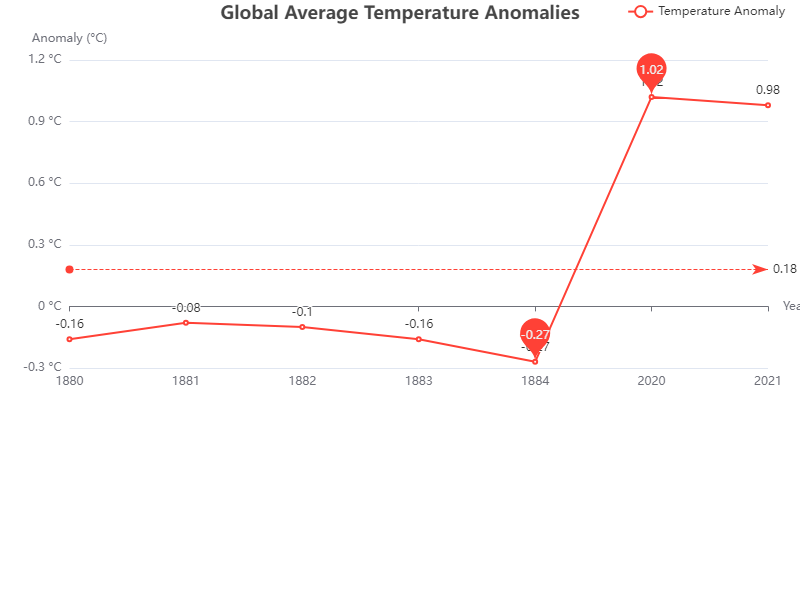

Source data for this figure (header and first rows):
Year, Temperature Anomaly
1880, -0.16
1881, -0.08
1882, -0.1
1883, -0.16
1884, -0.27
...
2020, 1.02
2021, 0.98
